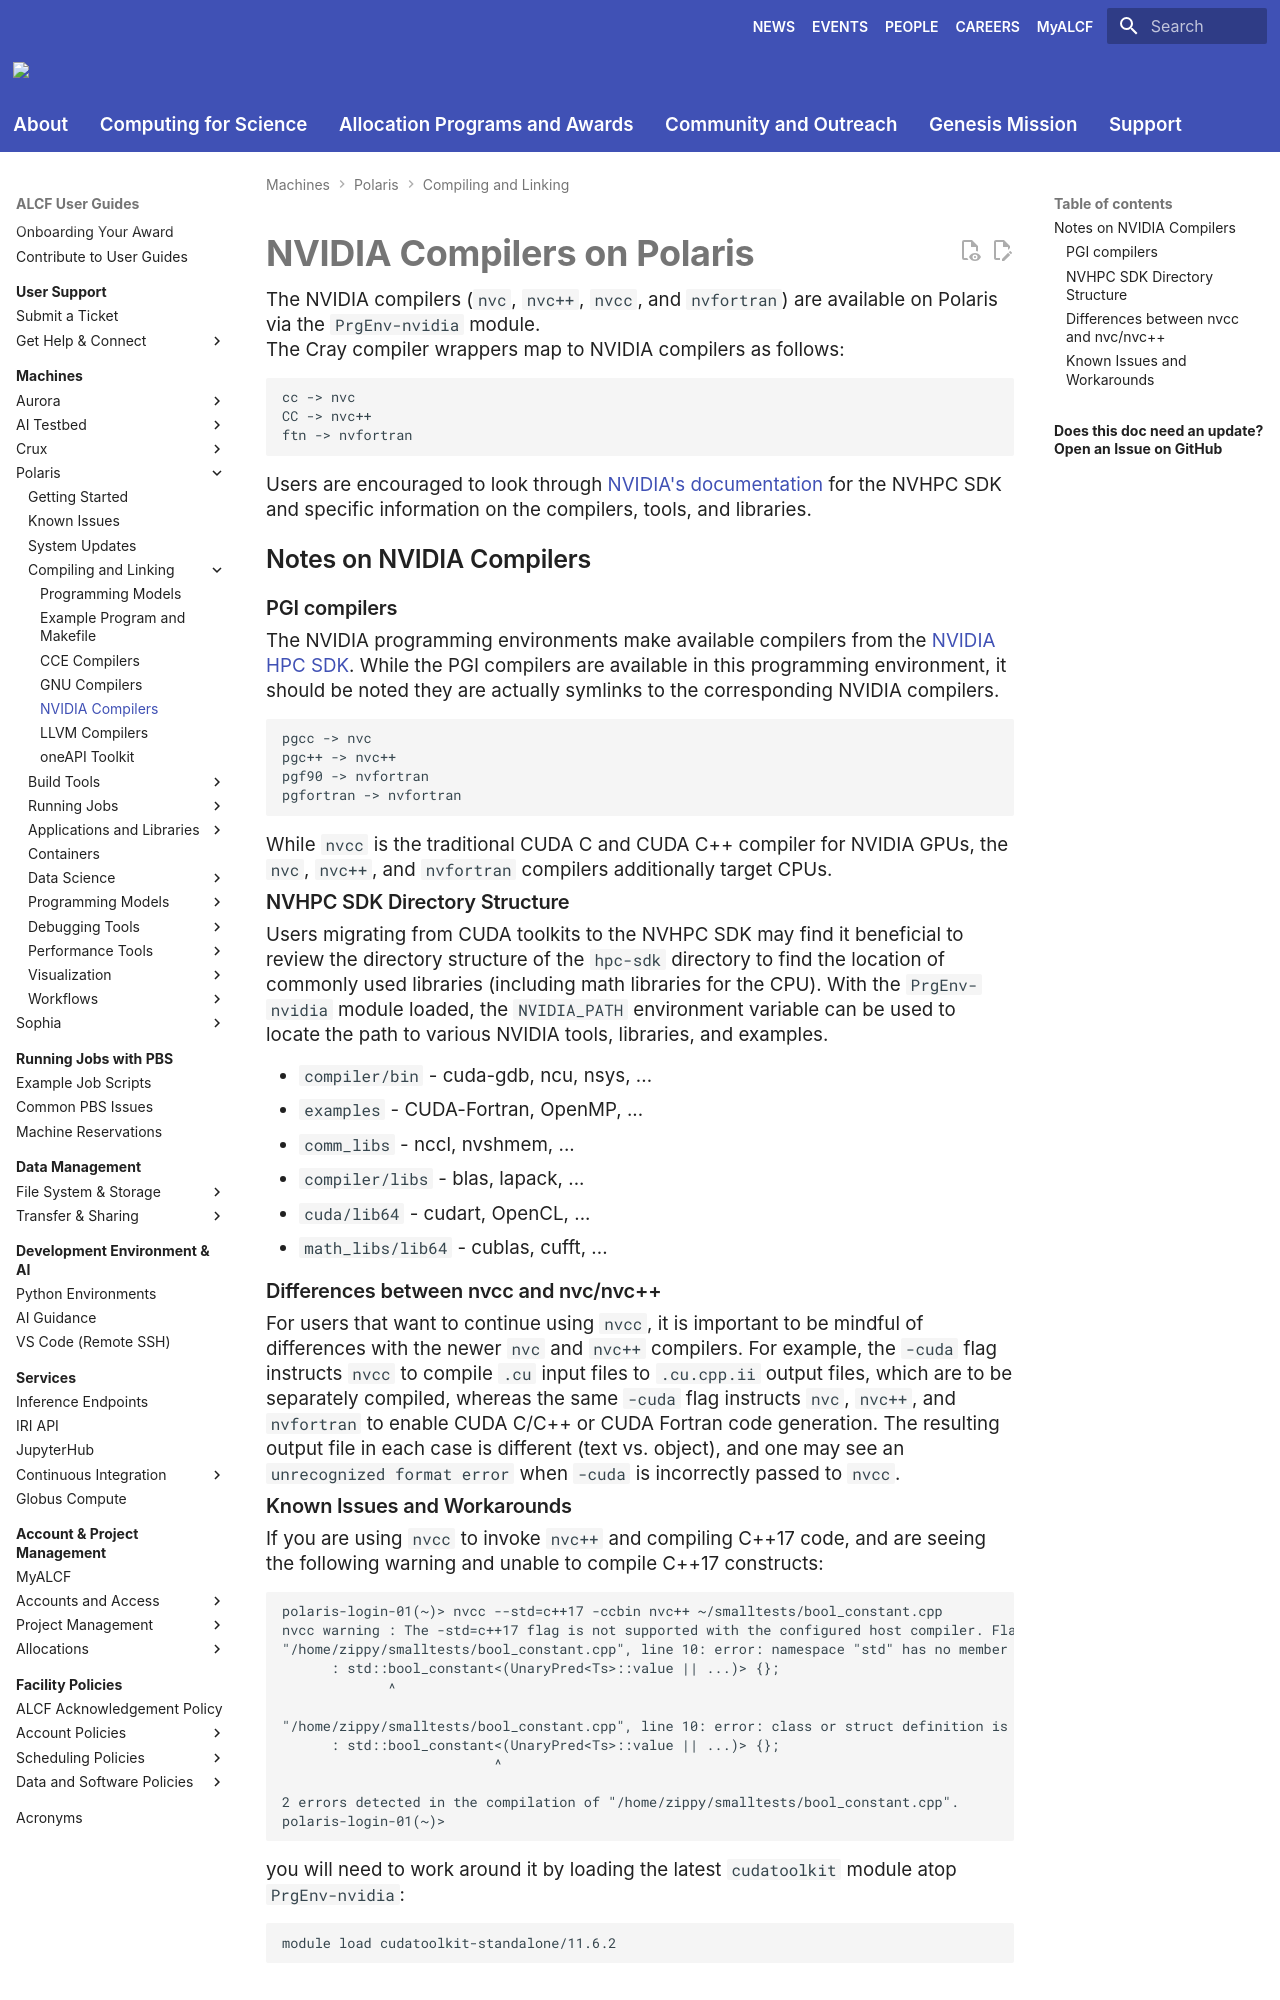

repository: argonne-lcf/user-guides · page: polaris/compiling-and-linking/nvidia-compiler-polaris/index.html · generator: mkdocs

# NVIDIA Compilers on Polaris

The NVIDIA compilers (`nvc`, `nvc++`, `nvcc`, and `nvfortran`) are available on Polaris via the `PrgEnv-nvidia` module.

The Cray compiler wrappers map to NVIDIA compilers as follows:

```
cc -> nvc
CC -> nvc++
ftn -> nvfortran
```

Users are encouraged to look through [NVIDIA's documentation](https://developer.nvidia.com/hpc-sdk) for the NVHPC SDK and specific information on the compilers, tools, and libraries.

## Notes on NVIDIA Compilers
### PGI compilers

The NVIDIA programming environments make available compilers from the [NVIDIA HPC SDK](https://developer.nvidia.com/hpc-sdk). While the PGI compilers are available in this programming environment, it should be noted they are actually symlinks to the corresponding NVIDIA compilers.

```
pgcc -> nvc
pgc++ -> nvc++
pgf90 -> nvfortran
pgfortran -> nvfortran
```

While `nvcc` is the traditional CUDA C and CUDA C++ compiler for NVIDIA GPUs, the `nvc`, `nvc++`, and `nvfortran` compilers additionally target CPUs.

### NVHPC SDK Directory Structure

Users migrating from CUDA toolkits to the NVHPC SDK may find it beneficial to review the directory structure of the `hpc-sdk` directory to find the location of commonly used libraries (including math libraries for the CPU). With the `PrgEnv-nvidia` module loaded, the `NVIDIA_PATH` environment variable can be used to locate the path to various NVIDIA tools, libraries, and examples.

- `compiler/bin` - cuda-gdb, ncu, nsys, ...
- `examples` - CUDA-Fortran, OpenMP, ...
- `comm_libs` - nccl, nvshmem, ...
- `compiler/libs` - blas, lapack, ...
- `cuda/lib64` - cudart, OpenCL, ...
- `math_libs/lib64` - cublas, cufft, ...

### Differences between nvcc and nvc/nvc++

For users that want to continue using `nvcc`, it is important to be mindful of differences with the newer `nvc` and `nvc++` compilers. For example, the `-cuda` flag instructs `nvcc` to compile `.cu` input files to `.cu.cpp.ii` output files, which are to be separately compiled, whereas the same `-cuda` flag instructs `nvc`, `nvc++`, and `nvfortran` to enable CUDA C/C++ or CUDA Fortran code generation. The resulting output file in each case is different (text vs. object), and one may see an `unrecognized format error` when `-cuda` is incorrectly passed to `nvcc`.
